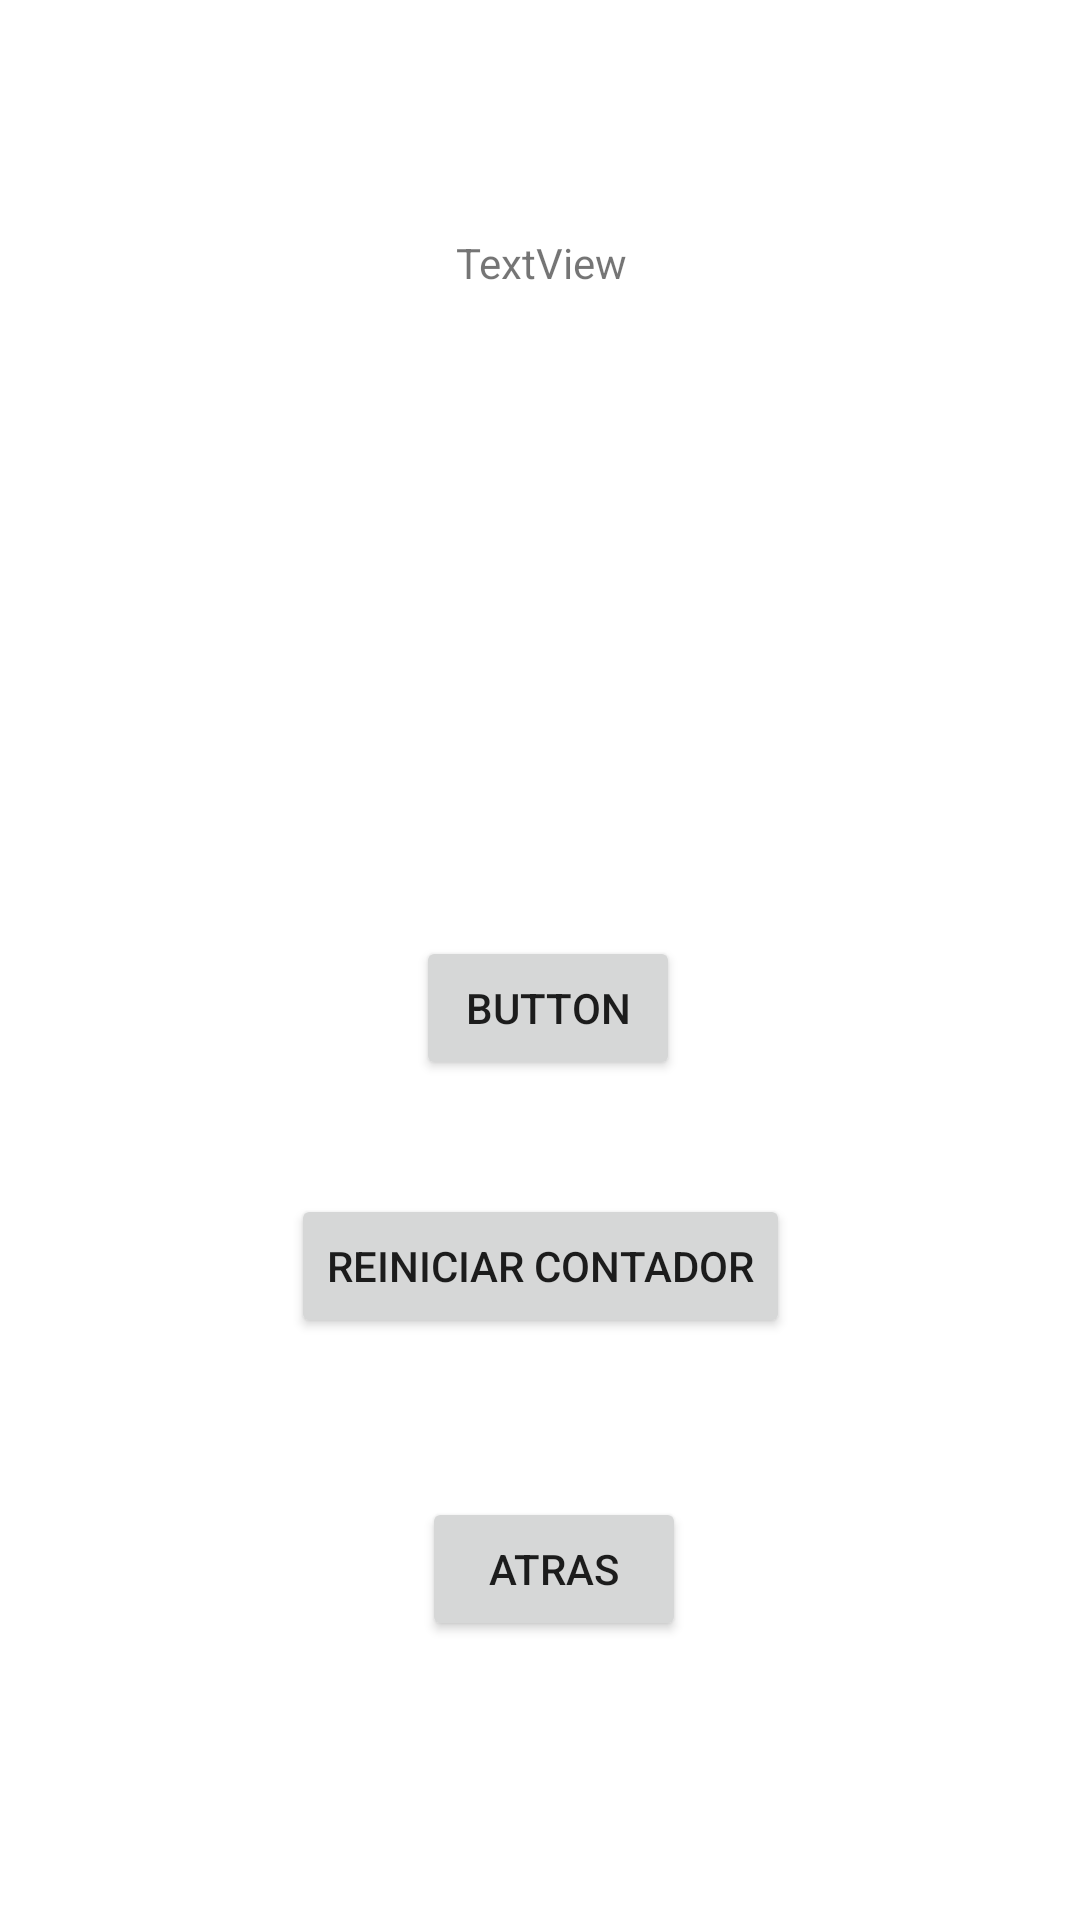

Here is an Android app screen rendered from its layout file. Give the layout XML and the strings, colors and styles it references.
<!-- AndroidManifest.xml: application theme Theme.ONETOME -->
<!-- res/layout/activity_contador.xml -->
<?xml version="1.0" encoding="utf-8"?>
<androidx.constraintlayout.widget.ConstraintLayout xmlns:android="http://schemas.android.com/apk/res/android"
    xmlns:app="http://schemas.android.com/apk/res-auto"
    xmlns:tools="http://schemas.android.com/tools"
    android:layout_width="match_parent"
    android:layout_height="match_parent"
    tools:context=".Contador">

    <Button
        android:id="@+id/btnReiniciar"
        android:layout_width="wrap_content"
        android:layout_height="wrap_content"
        android:layout_marginStart="107dp"
        android:layout_marginTop="38dp"
        android:layout_marginEnd="107dp"
        android:layout_marginBottom="37dp"
        android:text="Reiniciar Contador"
        app:layout_constraintBottom_toTopOf="@+id/btnBack"
        app:layout_constraintEnd_toEndOf="parent"
        app:layout_constraintStart_toStartOf="parent"
        app:layout_constraintTop_toBottomOf="@+id/btnActivar" />

    <Button
        android:id="@+id/btnBack"
        android:layout_width="wrap_content"
        android:layout_height="wrap_content"
        android:layout_marginStart="166dp"
        android:layout_marginTop="16dp"
        android:layout_marginEnd="157dp"
        android:layout_marginBottom="93dp"
        android:text="Atras"
        app:layout_constraintBottom_toBottomOf="parent"
        app:layout_constraintEnd_toEndOf="parent"
        app:layout_constraintStart_toStartOf="parent"
        app:layout_constraintTop_toBottomOf="@+id/btnReiniciar" />

    <TextView
        android:id="@+id/tvwContados"
        android:layout_width="wrap_content"
        android:layout_height="wrap_content"
        android:layout_marginStart="176dp"
        android:layout_marginTop="238dp"
        android:layout_marginEnd="175dp"
        android:layout_marginBottom="108dp"
        android:text="TextView"
        app:layout_constraintBottom_toTopOf="@+id/btnActivar"
        app:layout_constraintEnd_toEndOf="parent"
        app:layout_constraintStart_toStartOf="parent"
        app:layout_constraintTop_toTopOf="parent"
        tools:text="Contados" />

    <Button
        android:id="@+id/btnActivar"
        android:layout_width="wrap_content"
        android:layout_height="wrap_content"
        android:layout_marginStart="161dp"
        android:layout_marginTop="107dp"
        android:layout_marginEnd="156dp"
        android:layout_marginBottom="319dp"
        android:text="Button"
        app:layout_constraintBottom_toBottomOf="parent"
        app:layout_constraintEnd_toEndOf="parent"
        app:layout_constraintStart_toStartOf="parent"
        app:layout_constraintTop_toBottomOf="@+id/tvwContados"
        tools:text="Contar" />

</androidx.constraintlayout.widget.ConstraintLayout>
<!-- resources referenced by this layout -->
<resources>
  <style name="Theme.ONETOME" parent="Theme.MaterialComponents.DayNight.DarkActionBar">
          
          <item name="colorPrimary">@color/independence</item>
          <item name="colorPrimaryVariant">@color/steel_teal</item>
          <item name="colorOnPrimary">@color/lavender_gray</item>
          
          <item name="colorSecondary">@color/fire_opal</item>
          <item name="colorSecondaryVariant">@color/gainsboro</item>
          <item name="colorOnSecondary">@color/independence</item>
          
          <item name="android:statusBarColor" tools:targetApi="l">?attr/colorPrimaryVariant</item>
          
      </style>
  <color name="independence">#394053</color>
  <color name="steel_teal">#558C8C</color>
  <color name="lavender_gray">#CBCBD4</color>
  <color name="fire_opal">#EE6352</color>
  <color name="gainsboro">#E0E0E0</color>
</resources>
